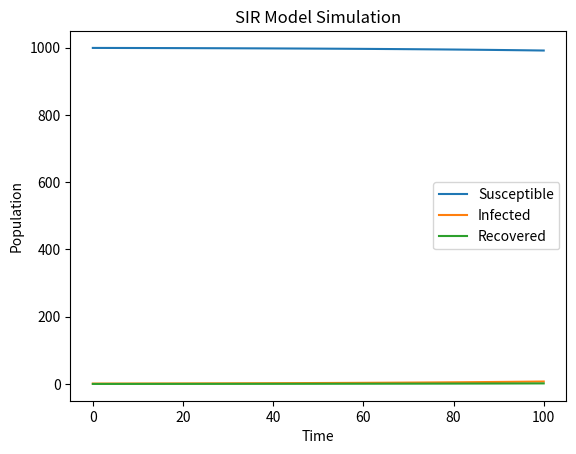

The matplotlib source for this figure:
import numpy as np
import matplotlib.pyplot as plt

def SIR_Euler(beta, gamma, S0, I0, R0, N, T):
    # Set up arrays to store values
    S = np.zeros(T+1)
    I = np.zeros(T+1)
    R = np.zeros(T+1)
    S[0] = S0
    I[0] = I0
    R[0] = R0
    dt = 0.1
    # Euler method to solve the differential equations
    for t in range(T):
        dS_dt = -beta * S[t] * I[t] / N
        dI_dt = beta * S[t] * I[t] / N - gamma * I[t]
        dR_dt = gamma * I[t]
        S[t+1] = S[t] + dt * dS_dt
        I[t+1] = I[t] + dt * dI_dt
        R[t+1] = R[t] + dt * dR_dt
    return S, I, R

# Parameters
beta = 0.25
gamma = 0.05
S0 = 999
I0 = 1
R0 = 0
N = 1000
T = 100

# Run the simulation
S, I, R = SIR_Euler(beta, gamma, S0, I0, R0, N, T)

# Plot the results
plt.plot(S, label='Susceptible')
plt.plot(I, label='Infected')
plt.plot(R, label='Recovered')
plt.xlabel('Time')
plt.ylabel('Population')
plt.title('SIR Model Simulation')
plt.legend()
plt.show()
